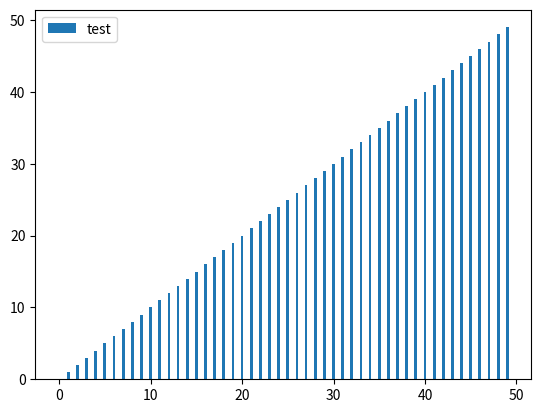

Reproduce this figure in Python.
import matplotlib.pyplot as plt
fig, ax = plt.subplots()
y1 = []
for i in range(50):
    y1.append(i)  # 每迭代一次，将i放入y1中画出来
    ax.cla()   # 清除键
    ax.bar(y1, label='test', height=y1, width=0.3)
    ax.legend()
    plt.pause(0.1)
